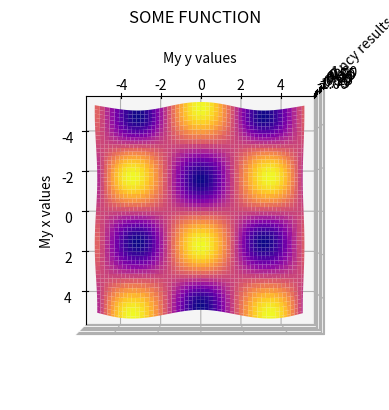

Write the Python code that produced this figure.
import numpy as np
import matplotlib.pyplot as plt

ax = plt.axes(projection = "3d")

x_data = np.arange(-5,5,0.1)
y_data = np.arange(-5,5,0.1)

X,Y = np.meshgrid(x_data,y_data)

Z = np.sin(X) *np.cos(Y)


ax.plot_surface(X,Y,Z,cmap="plasma")

ax.view_init(azim = 0, elev =90)
ax.set_title("SOME FUNCTION")
ax.set_xlabel("My x values")
ax.set_ylabel("My y values")
ax.set_zlabel("fancy results")
plt.show()

#azimuth =0 & elevation = 90